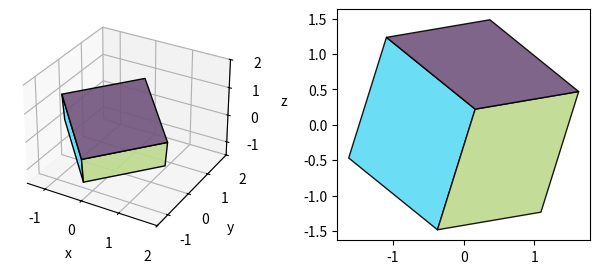

Source code (Python):
from scipy.spatial import ConvexHull
import numpy as np
import matplotlib.pyplot as plt
from matplotlib.collections import PolyCollection
import mpl_toolkits.mplot3d as a3
from mpl_toolkits.mplot3d import Axes3D

x = np.array([ 0.16257299, -0.370805  , -1.09232295,  1.62570095,
              -1.62570095,  1.09232295,  0.370805  , -0.16257299])
y = np.array([-1.71022499, -0.81153202, -0.52910602, -0.36958599,
               0.369587  ,  0.52910602,  0.81153202,  1.71022499])
z = np.array([ 0.22068501, -1.48456001,  1.23566902,  0.469576  ,
              -0.469576  , -1.23566902,  1.48456001, -0.22068501])

verts = np.c_[x,y,z]
hull = ConvexHull(verts)
simplices = hull.simplices

org_triangles = [verts[s] for s in simplices]

class Faces():
    def __init__(self,tri, sig_dig=12, method="convexhull"):
        self.method=method
        self.tri = np.around(np.array(tri), sig_dig)
        self.grpinx = list(range(len(tri)))
        norms = np.around([self.norm(s) for s in self.tri], sig_dig)
        _, self.inv = np.unique(norms,return_inverse=True, axis=0)

    def norm(self,sq):
        cr = np.cross(sq[2]-sq[0],sq[1]-sq[0])
        return np.abs(cr/np.linalg.norm(cr))

    def isneighbor(self, tr1,tr2):
        a = np.concatenate((tr1,tr2), axis=0)
        return len(a) == len(np.unique(a, axis=0))+2

    def order(self, v):
        if len(v) <= 3:
            return v
        v = np.unique(v, axis=0)
        n = self.norm(v[:3])
        y = np.cross(n,v[1]-v[0])
        y = y/np.linalg.norm(y)
        c = np.dot(v, np.c_[v[1]-v[0],y])
        if self.method == "convexhull":
            h = ConvexHull(c)
            return v[h.vertices]
        else:
            mean = np.mean(c,axis=0)
            d = c-mean
            s = np.arctan2(d[:,0], d[:,1])
            return v[np.argsort(s)]

    def simplify(self):
        for i, tri1 in enumerate(self.tri):
            for j,tri2 in enumerate(self.tri):
                if j > i:
                    if self.isneighbor(tri1,tri2) and \
                       self.inv[i]==self.inv[j]:
                        self.grpinx[j] = self.grpinx[i]
        groups = []
        for i in np.unique(self.grpinx):
            u = self.tri[self.grpinx == i]
            u = np.concatenate([d for d in u])
            u = self.order(u)
            groups.append(u)
        return groups

    def order_along_axis(self,faces,axis):
        midpoints = np.array([f.mean(axis=0) for f in faces])
        s = np.dot(np.array(axis),midpoints.T)
        return np.argsort(s)

    def remove_last_n(self, faces, order, n=1):
        return np.array(faces)[order][::-1][n:][::-1]




f = Faces(org_triangles, sig_dig=4)
g = f.simplify()
order = f.order_along_axis(g, [0,1,0])
g = f.remove_last_n(g, order, 3)

g2D = g[:,:,[0,2]]


fig = plt.figure(figsize=(8,3))
ax = fig.add_subplot(121, projection="3d")
ax2 = fig.add_subplot(122)


colors = np.random.rand(len(g),3)

pc = a3.art3d.Poly3DCollection(g,  facecolors=colors,
                                   edgecolor="k", alpha=0.9)
ax.add_collection3d(pc)

pc2 = PolyCollection(g2D,  facecolors=colors,
                                   edgecolor="k", alpha=0.9)
ax2.add_collection(pc2)
ax2.autoscale()
ax2.set_aspect("equal")


ax.set_xlim([-1.5,2])
ax.set_ylim([-1.5,2])
ax.set_zlim([-1.5,2])
ax.set_xlabel("x")
ax.set_ylabel("y")
ax.set_zlabel("z")
plt.show()